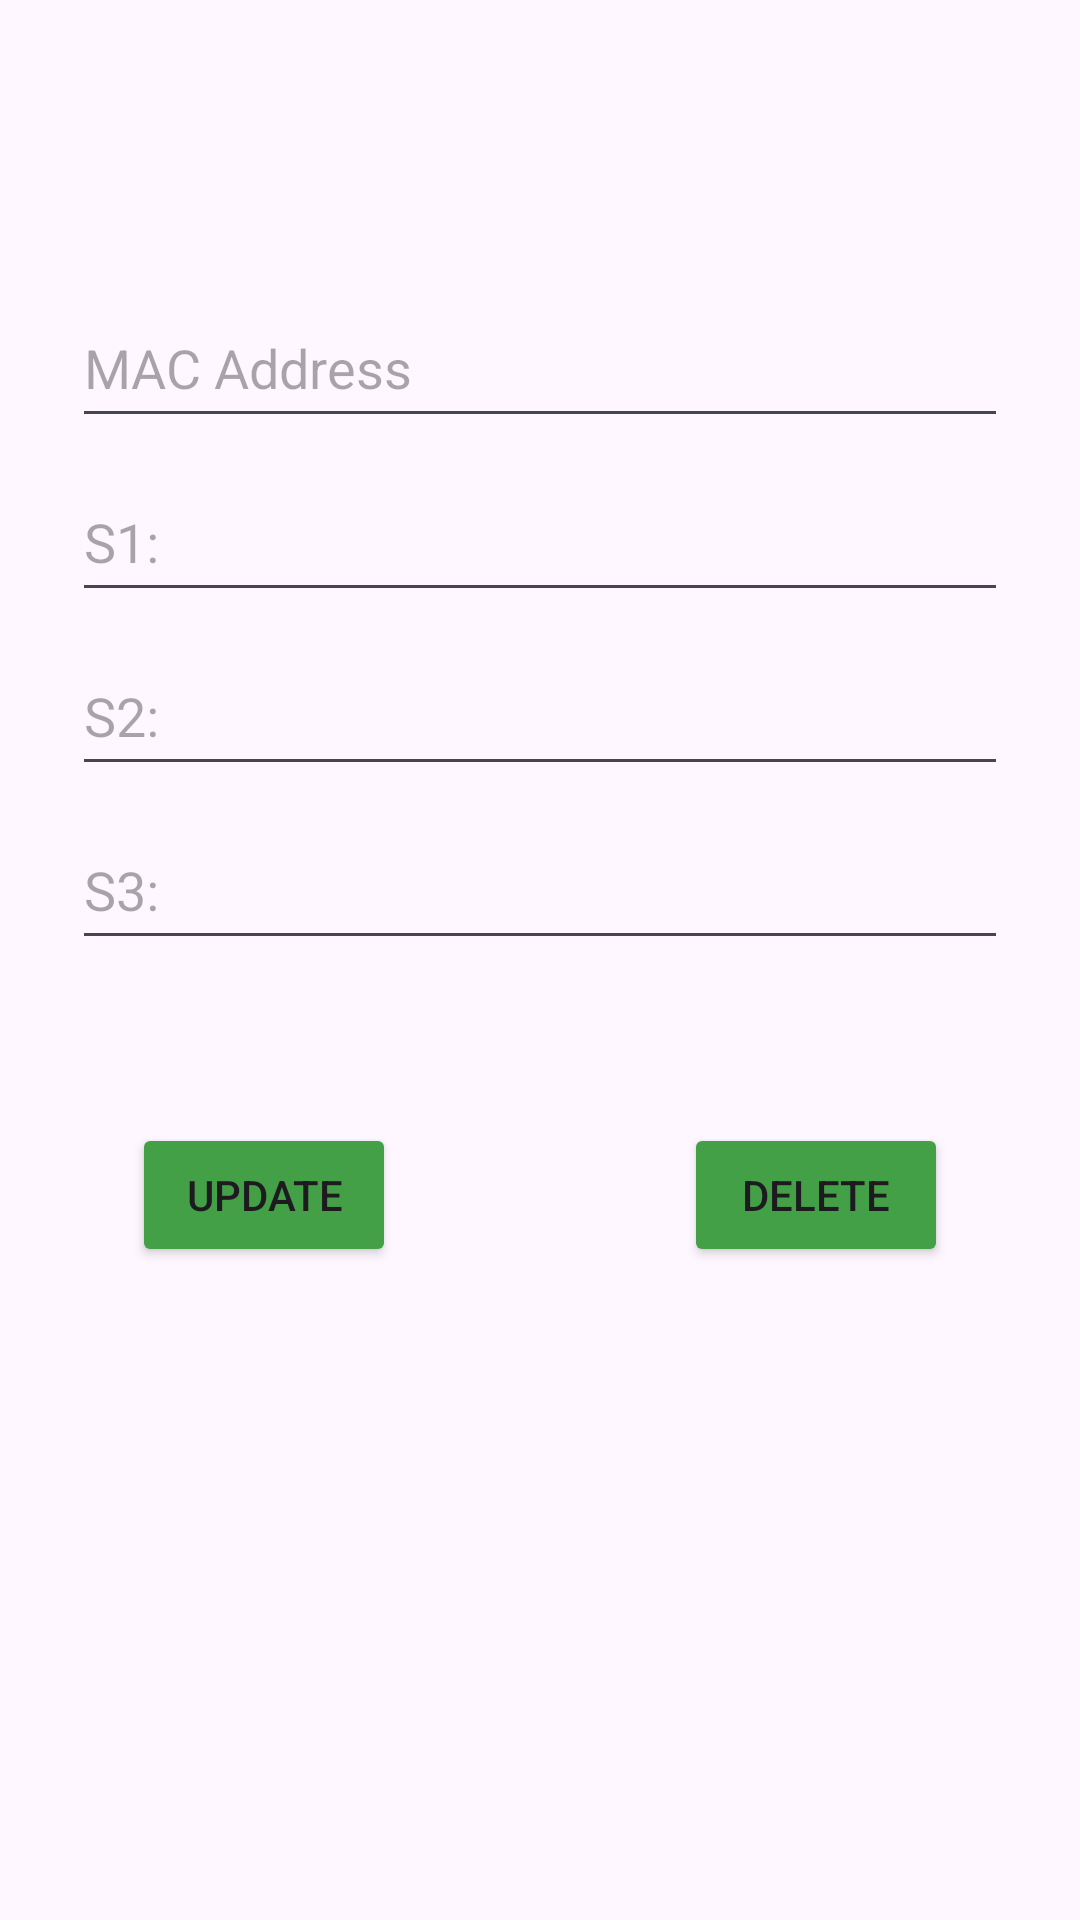

Write the Android layout XML for this screen, with the resource values it uses.
<!-- AndroidManifest.xml: application theme Theme.T120B192 -->
<!-- res/layout/fragment_edit_user.xml -->
<?xml version="1.0" encoding="utf-8"?>
<androidx.constraintlayout.widget.ConstraintLayout xmlns:android="http://schemas.android.com/apk/res/android"
    xmlns:app="http://schemas.android.com/apk/res-auto"
    xmlns:tools="http://schemas.android.com/tools"
    android:id="@+id/container"
    android:layout_width="match_parent"
    android:layout_height="match_parent"
    android:paddingLeft="@dimen/fragment_horizontal_margin"
    android:paddingTop="@dimen/fragment_vertical_margin"
    android:paddingRight="@dimen/fragment_horizontal_margin"
    android:paddingBottom="@dimen/fragment_vertical_margin"
    tools:context=".fragments.EditUser">

    <EditText
        android:id="@+id/MAC"
        android:layout_width="0dp"
        android:layout_height="50dp"
        android:layout_marginStart="24dp"
        android:layout_marginTop="96dp"
        android:layout_marginEnd="24dp"
        android:hint="@string/mac"
        android:inputType="text"
        android:selectAllOnFocus="true"
        app:layout_constraintEnd_toEndOf="parent"
        app:layout_constraintStart_toStartOf="parent"
        app:layout_constraintTop_toTopOf="parent" />

    <EditText
        android:id="@+id/s1"
        android:layout_width="0dp"
        android:layout_height="50dp"
        android:layout_marginStart="24dp"
        android:layout_marginTop="8dp"
        android:layout_marginEnd="24dp"
        android:hint="@string/s1"
        android:imeOptions="actionNext"
        android:inputType="number"
        android:selectAllOnFocus="true"
        app:layout_constraintEnd_toEndOf="parent"
        app:layout_constraintStart_toStartOf="parent"
        app:layout_constraintTop_toBottomOf="@+id/MAC" />

    <EditText
        android:id="@+id/s2"
        android:layout_width="0dp"
        android:layout_height="50dp"
        android:layout_marginStart="24dp"
        android:layout_marginTop="8dp"
        android:layout_marginEnd="24dp"
        android:hint="@string/s2"
        android:imeOptions="actionNext"
        android:inputType="number"
        android:selectAllOnFocus="true"
        app:layout_constraintEnd_toEndOf="parent"
        app:layout_constraintStart_toStartOf="parent"
        app:layout_constraintTop_toBottomOf="@+id/s1" />

    <EditText
        android:id="@+id/s3"
        android:layout_width="0dp"
        android:layout_height="50dp"
        android:layout_marginStart="24dp"
        android:layout_marginTop="8dp"
        android:layout_marginEnd="24dp"
        android:hint="@string/s3"
        android:imeOptions="actionDone"
        android:inputType="number"
        android:selectAllOnFocus="true"
        app:layout_constraintEnd_toEndOf="parent"
        app:layout_constraintStart_toStartOf="parent"
        app:layout_constraintTop_toBottomOf="@+id/s2" />

    <Button
        android:id="@+id/button_edit"
        android:layout_width="wrap_content"
        android:layout_height="wrap_content"
        android:layout_gravity="start"
        android:layout_marginStart="48dp"
        android:layout_marginTop="16dp"
        android:layout_marginEnd="48dp"
        android:layout_marginBottom="64dp"
        android:backgroundTint="#43A047"
        android:text="@string/update"
        app:layout_constraintBottom_toBottomOf="parent"
        app:layout_constraintEnd_toStartOf="@id/button_delete"
        app:layout_constraintStart_toStartOf="parent"
        app:layout_constraintTop_toBottomOf="@+id/s3"
        app:layout_constraintVertical_bias="0.2" />

    <Button
        android:id="@+id/button_delete"
        android:layout_width="wrap_content"
        android:layout_height="wrap_content"
        android:layout_gravity="start"
        android:layout_marginStart="48dp"
        android:layout_marginTop="16dp"
        android:layout_marginEnd="48dp"
        android:layout_marginBottom="64dp"
        android:backgroundTint="#43A047"
        android:text="@string/delete"
        app:layout_constraintBottom_toBottomOf="parent"
        app:layout_constraintEnd_toEndOf="parent"
        app:layout_constraintStart_toEndOf="@+id/button_edit"

        app:layout_constraintTop_toBottomOf="@+id/s3"
        app:layout_constraintVertical_bias="0.2" />

</androidx.constraintlayout.widget.ConstraintLayout>
<!-- resources referenced by this layout -->
<resources>
  <string name="delete">Delete</string>
  <string name="mac">MAC Address</string>
  <string name="s1">S1:</string>
  <string name="s2">S2:</string>
  <string name="s3">S3:</string>
  <string name="update">Update</string>
  <style name="Theme.T120B192" parent="Base.Theme.T120B192" />
  <style name="Base.Theme.T120B192" parent="Theme.Material3.DayNight.NoActionBar">
          
          
      </style>
</resources>
